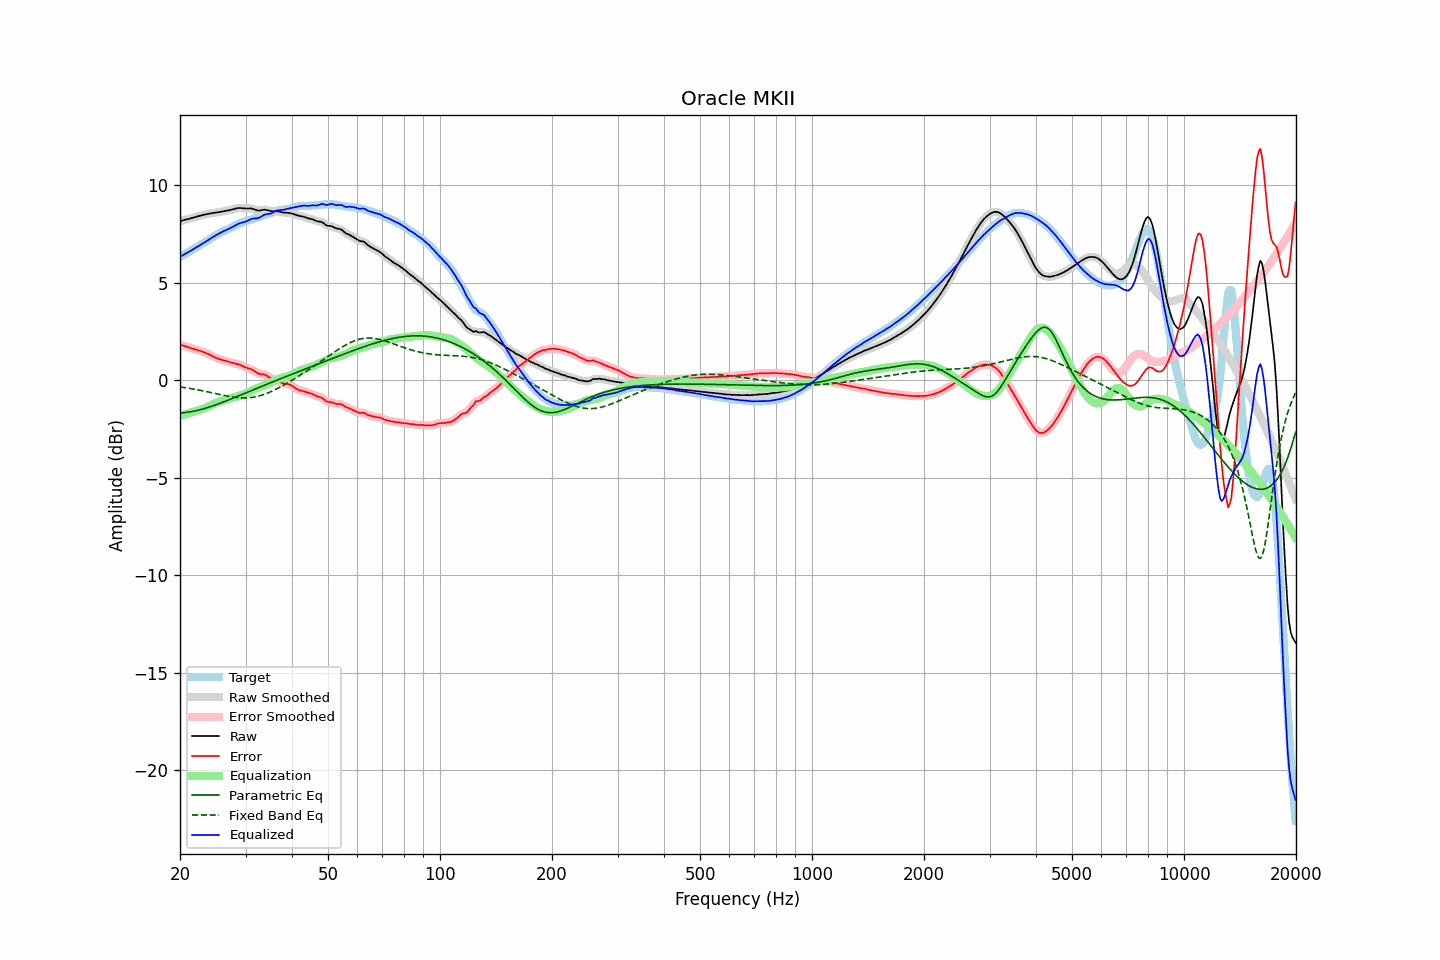

Source data for this figure (header and first rows):
frequency, raw, error, smoothed, error_smoothed, equalization, parametric_eq, fixed_band_eq, equalized_raw, equalized_smoothed, target
20.00, 8.15, 1.82, 8.15, 1.82, -1.82, -1.68, -0.34, 6.33, 6.33, 6.33
20.20, 8.18, 1.80, 8.18, 1.80, -1.80, -1.67, -0.35, 6.38, 6.38, 6.38
20.40, 8.20, 1.78, 8.20, 1.78, -1.78, -1.67, -0.36, 6.43, 6.43, 6.42
20.61, 8.23, 1.76, 8.22, 1.76, -1.75, -1.66, -0.38, 6.47, 6.47, 6.47
20.81, 8.24, 1.73, 8.24, 1.73, -1.73, -1.65, -0.39, 6.52, 6.52, 6.51
21.02, 8.26, 1.70, 8.26, 1.70, -1.70, -1.64, -0.40, 6.56, 6.56, 6.56
21.23, 8.28, 1.67, 8.28, 1.67, -1.68, -1.62, -0.42, 6.61, 6.61, 6.61
21.44, 8.31, 1.65, 8.31, 1.65, -1.65, -1.61, -0.43, 6.65, 6.65, 6.66
21.66, 8.33, 1.62, 8.33, 1.62, -1.63, -1.59, -0.44, 6.70, 6.70, 6.71
21.87, 8.35, 1.60, 8.35, 1.60, -1.60, -1.58, -0.46, 6.75, 6.75, 6.75
22.09, 8.38, 1.58, 8.38, 1.58, -1.58, -1.56, -0.47, 6.80, 6.80, 6.80
22.31, 8.40, 1.55, 8.40, 1.55, -1.55, -1.54, -0.49, 6.85, 6.85, 6.85
22.54, 8.43, 1.53, 8.43, 1.53, -1.52, -1.52, -0.50, 6.90, 6.90, 6.90
22.76, 8.45, 1.50, 8.45, 1.50, -1.50, -1.50, -0.52, 6.95, 6.95, 6.95
22.99, 8.47, 1.47, 8.47, 1.47, -1.47, -1.48, -0.54, 7.00, 7.00, 7.00
23.22, 8.49, 1.44, 8.49, 1.44, -1.44, -1.45, -0.55, 7.05, 7.05, 7.05
23.45, 8.51, 1.40, 8.51, 1.40, -1.40, -1.43, -0.57, 7.10, 7.10, 7.10
23.69, 8.52, 1.37, 8.52, 1.37, -1.37, -1.40, -0.59, 7.16, 7.16, 7.15
23.92, 8.54, 1.33, 8.54, 1.33, -1.33, -1.38, -0.61, 7.21, 7.21, 7.21
24.16, 8.55, 1.29, 8.55, 1.29, -1.29, -1.35, -0.63, 7.26, 7.26, 7.26
24.40, 8.57, 1.25, 8.57, 1.25, -1.25, -1.32, -0.64, 7.32, 7.32, 7.31
24.65, 8.58, 1.21, 8.58, 1.21, -1.21, -1.30, -0.66, 7.37, 7.37, 7.37
24.89, 8.59, 1.17, 8.59, 1.17, -1.17, -1.27, -0.68, 7.42, 7.42, 7.42
25.14, 8.60, 1.13, 8.60, 1.13, -1.14, -1.24, -0.70, 7.46, 7.46, 7.47
25.39, 8.61, 1.09, 8.62, 1.10, -1.10, -1.21, -0.72, 7.51, 7.51, 7.52
25.65, 8.63, 1.07, 8.63, 1.07, -1.08, -1.18, -0.73, 7.56, 7.56, 7.56
25.91, 8.65, 1.05, 8.65, 1.05, -1.05, -1.15, -0.75, 7.60, 7.60, 7.60
26.16, 8.66, 1.03, 8.66, 1.03, -1.02, -1.11, -0.77, 7.64, 7.64, 7.64
26.43, 8.68, 1.01, 8.68, 1.01, -1.00, -1.08, -0.79, 7.68, 7.68, 7.67
26.69, 8.69, 0.98, 8.69, 0.98, -0.98, -1.05, -0.80, 7.71, 7.71, 7.71
26.96, 8.71, 0.96, 8.71, 0.96, -0.96, -1.02, -0.82, 7.75, 7.75, 7.75
27.23, 8.72, 0.93, 8.72, 0.93, -0.93, -0.98, -0.83, 7.79, 7.79, 7.79
27.50, 8.74, 0.90, 8.74, 0.91, -0.91, -0.95, -0.85, 7.83, 7.83, 7.84
27.77, 8.76, 0.88, 8.76, 0.88, -0.89, -0.92, -0.86, 7.87, 7.87, 7.88
28.05, 8.79, 0.86, 8.79, 0.86, -0.87, -0.88, -0.87, 7.92, 7.92, 7.92
28.33, 8.81, 0.85, 8.81, 0.85, -0.84, -0.85, -0.88, 7.97, 7.97, 7.96
28.62, 8.83, 0.83, 8.82, 0.82, -0.81, -0.81, -0.89, 8.01, 8.01, 8.00
28.90, 8.83, 0.80, 8.83, 0.80, -0.79, -0.78, -0.90, 8.05, 8.04, 8.03
29.19, 8.83, 0.76, 8.83, 0.76, -0.76, -0.75, -0.90, 8.07, 8.07, 8.06
29.48, 8.82, 0.72, 8.82, 0.72, -0.73, -0.71, -0.90, 8.09, 8.09, 8.09
29.78, 8.81, 0.69, 8.81, 0.69, -0.70, -0.68, -0.90, 8.11, 8.11, 8.12
30.08, 8.80, 0.65, 8.81, 0.65, -0.67, -0.64, -0.90, 8.14, 8.14, 8.15
30.38, 8.81, 0.63, 8.81, 0.63, -0.63, -0.61, -0.90, 8.18, 8.18, 8.18
30.68, 8.81, 0.60, 8.81, 0.60, -0.59, -0.58, -0.89, 8.22, 8.22, 8.21
30.99, 8.81, 0.57, 8.81, 0.57, -0.55, -0.54, -0.89, 8.25, 8.25, 8.23
31.30, 8.79, 0.54, 8.79, 0.53, -0.51, -0.51, -0.87, 8.28, 8.28, 8.26
31.61, 8.77, 0.49, 8.77, 0.48, -0.48, -0.47, -0.86, 8.29, 8.29, 8.28
31.93, 8.73, 0.43, 8.74, 0.43, -0.44, -0.44, -0.84, 8.30, 8.30, 8.31
32.24, 8.71, 0.38, 8.71, 0.38, -0.40, -0.40, -0.83, 8.31, 8.31, 8.33
32.57, 8.70, 0.34, 8.70, 0.34, -0.37, -0.37, -0.81, 8.33, 8.33, 8.36
32.89, 8.71, 0.32, 8.71, 0.32, -0.34, -0.34, -0.78, 8.37, 8.37, 8.39
33.22, 8.72, 0.31, 8.72, 0.31, -0.31, -0.30, -0.76, 8.41, 8.41, 8.41
33.55, 8.74, 0.30, 8.74, 0.30, -0.28, -0.27, -0.73, 8.46, 8.46, 8.44
33.89, 8.74, 0.28, 8.74, 0.27, -0.25, -0.24, -0.70, 8.50, 8.49, 8.47
34.23, 8.73, 0.23, 8.73, 0.23, -0.21, -0.20, -0.67, 8.52, 8.51, 8.49
34.57, 8.71, 0.18, 8.71, 0.18, -0.18, -0.17, -0.64, 8.53, 8.53, 8.52
34.92, 8.68, 0.12, 8.68, 0.13, -0.14, -0.14, -0.60, 8.54, 8.54, 8.56
35.27, 8.67, 0.08, 8.67, 0.08, -0.10, -0.10, -0.56, 8.57, 8.57, 8.59
35.62, 8.67, 0.05, 8.67, 0.05, -0.06, -0.07, -0.53, 8.61, 8.61, 8.62
35.97, 8.67, 0.02, 8.67, 0.02, -0.01, -0.04, -0.49, 8.66, 8.65, 8.65
... 635 more rows
